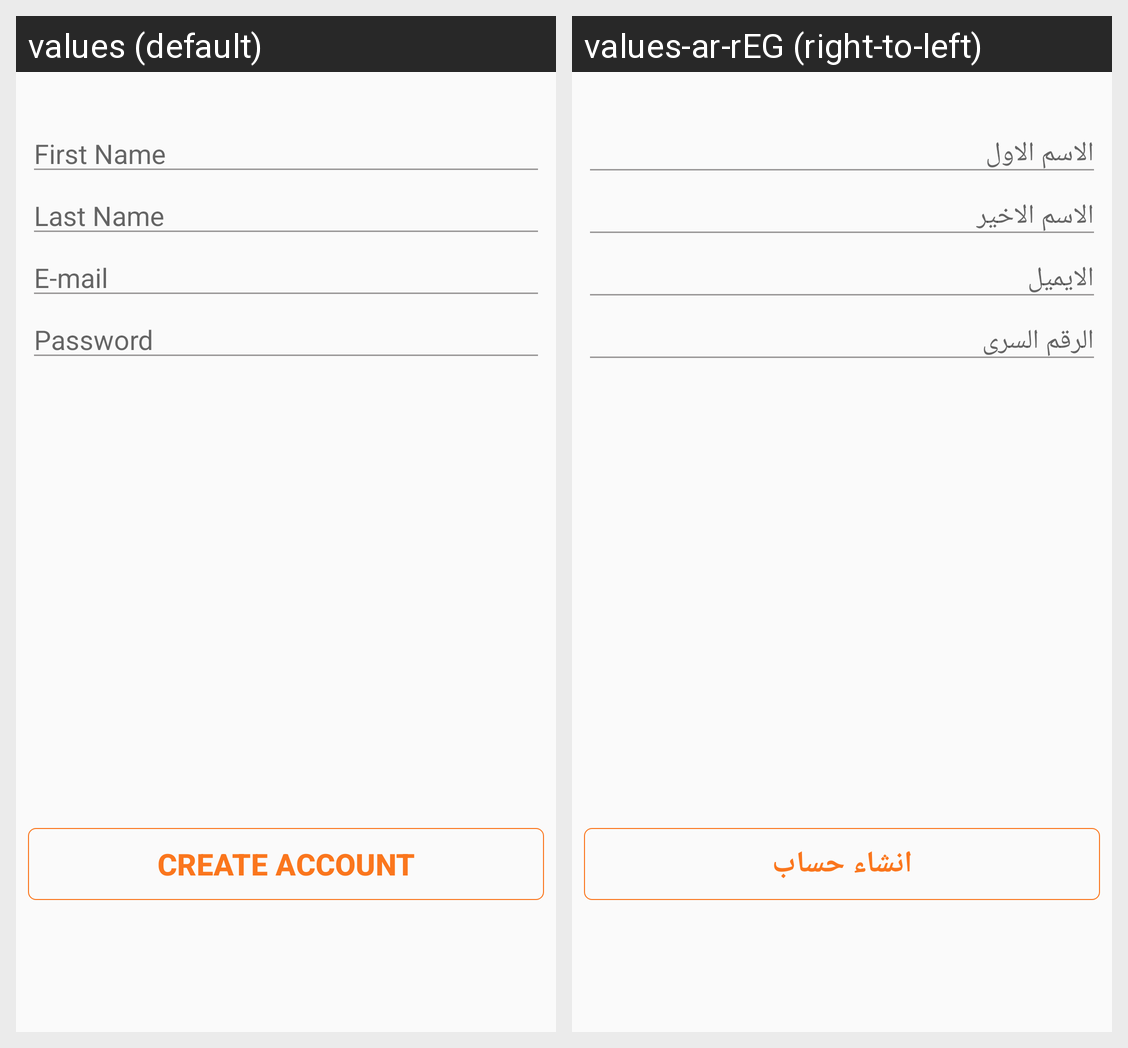

Locale-by-locale string values for the Android screen shown in this grid:
Android screen res/layout/activity_create_account.xml rendered under 2 locales, left to right: values (default), values-ar-rEG (right-to-left). Device: Nexus 5 (rendered at 1080×1920; each locale shown at half size, 540×960, under a caption strip naming it); theme NoActionBar.
Strings drawn on this screen, with the default value and each locale's value (text and hints the layout hard-codes, and strings that could not be matched under every locale, appear in the picture but are not listed):

first_name
  values: First Name
  values-ar-rEG: الاسم الاول

last_name
  values: Last Name
  values-ar-rEG: الاسم الاخير

email_hint
  values: E-mail
  values-ar-rEG: الايميل

pwd_hint
  values: Password
  values-ar-rEG: الرقم السرى

create_acc
  values: CREATE ACCOUNT
  values-ar-rEG: انشاء حساب
